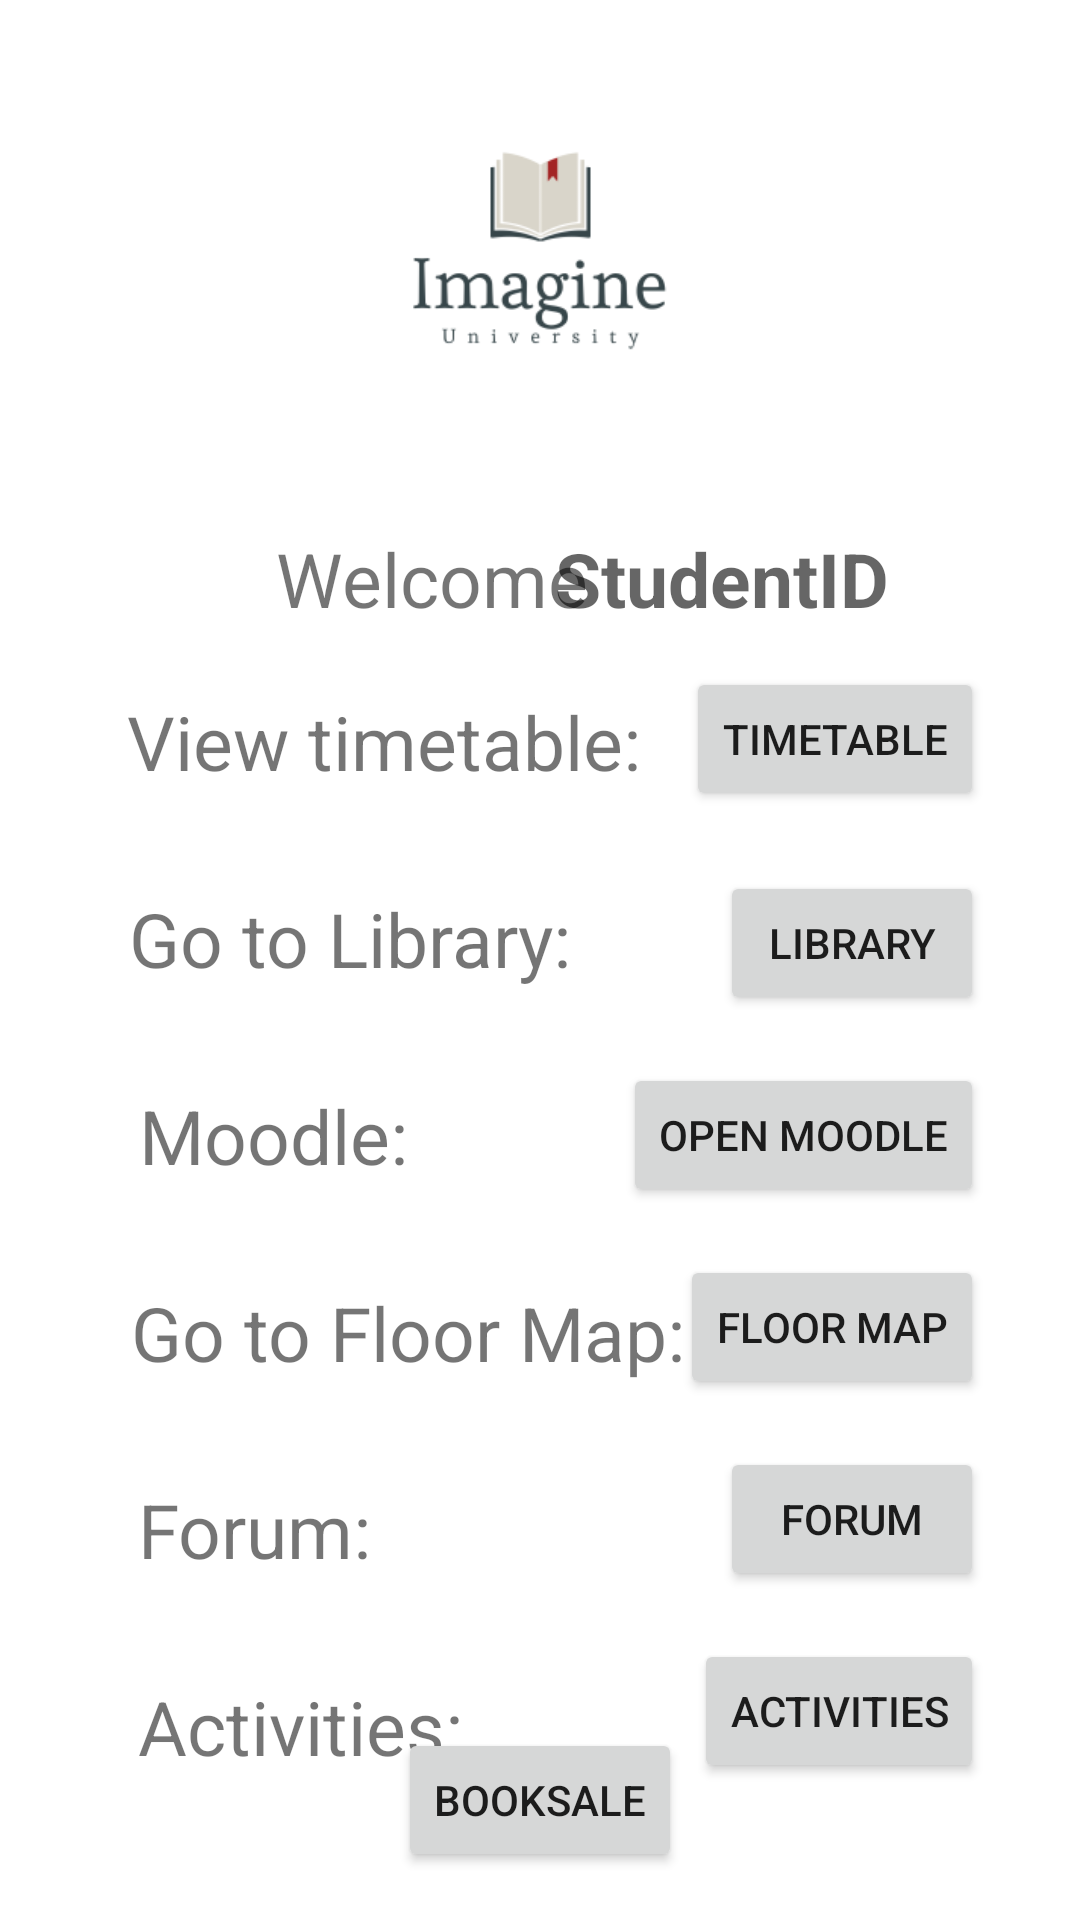

Write the Android layout XML for this screen, with the resource values it uses.
<!-- AndroidManifest.xml: application theme Theme.UniversityApp -->
<!-- res/layout/activity_dashboard.xml -->
<?xml version="1.0" encoding="utf-8"?>
<androidx.constraintlayout.widget.ConstraintLayout xmlns:android="http://schemas.android.com/apk/res/android"
    xmlns:app="http://schemas.android.com/apk/res-auto"
    xmlns:tools="http://schemas.android.com/tools"
    android:layout_width="match_parent"
    android:layout_height="match_parent"
    tools:context=".Dashboard">

    <TextView
        android:id="@+id/txtStudentId"
        android:layout_width="wrap_content"
        android:layout_height="wrap_content"
        android:layout_marginTop="176dp"
        android:layout_marginEnd="75dp"
        android:layout_marginRight="75dp"
        android:hint="StudentID"
        android:textSize="25sp"
        android:textStyle="bold"
        app:layout_constraintEnd_toEndOf="parent"
        app:layout_constraintStart_toEndOf="@+id/txtWelcome"
        app:layout_constraintTop_toTopOf="parent" />

    <TextView
        android:id="@+id/txtWelcome"
        android:layout_width="wrap_content"
        android:layout_height="wrap_content"
        android:layout_marginStart="92dp"
        android:layout_marginLeft="92dp"
        android:layout_marginTop="176dp"
        android:text="Welcome"
        android:textSize="25sp"
        app:layout_constraintStart_toStartOf="parent"
        app:layout_constraintTop_toTopOf="parent" />

    <Button
        android:id="@+id/btnLibrary"
        android:layout_width="wrap_content"
        android:layout_height="wrap_content"
        android:layout_marginTop="20dp"
        android:layout_marginEnd="32dp"
        android:layout_marginRight="32dp"
        android:text="Library"
        app:layout_constraintEnd_toEndOf="parent"
        app:layout_constraintTop_toBottomOf="@+id/btnTimetable" />

    <ImageView
        android:id="@+id/ivLogo"
        android:layout_width="101dp"
        android:layout_height="106dp"
        android:layout_marginTop="28dp"
        app:layout_constraintEnd_toEndOf="parent"
        app:layout_constraintStart_toStartOf="parent"
        app:layout_constraintTop_toTopOf="parent"
        app:srcCompat="@drawable/unilogo" />

    <View
        android:id="@+id/divider"
        android:layout_width="match_parent"
        android:layout_height="1dp"
        android:layout_marginTop="32dp"
        android:layout_marginBottom="540dp"
        android:background="?android:attr/listDivider"
        app:layout_constraintBottom_toBottomOf="parent"
        app:layout_constraintEnd_toEndOf="parent"
        app:layout_constraintHorizontal_bias="0.0"
        app:layout_constraintStart_toStartOf="parent"
        app:layout_constraintTop_toBottomOf="@+id/txtWelcome" />

    <TextView
        android:id="@+id/txtViewTimetable"
        android:layout_width="wrap_content"
        android:layout_height="wrap_content"
        android:layout_marginStart="32dp"
        android:layout_marginLeft="32dp"
        android:layout_marginTop="60dp"
        android:text="View timetable:"
        android:textSize="25sp"
        app:layout_constraintEnd_toEndOf="parent"
        app:layout_constraintHorizontal_bias="0.066"
        app:layout_constraintStart_toStartOf="parent"
        app:layout_constraintTop_toBottomOf="@+id/divider" />

    <TextView
        android:id="@+id/txtGoToLibrary"
        android:layout_width="wrap_content"
        android:layout_height="wrap_content"
        android:layout_marginStart="32dp"
        android:layout_marginLeft="32dp"
        android:layout_marginTop="32dp"
        android:text="Go to Library:"
        android:textSize="25sp"
        app:layout_constraintEnd_toEndOf="parent"
        app:layout_constraintHorizontal_bias="0.061"
        app:layout_constraintStart_toStartOf="parent"
        app:layout_constraintTop_toBottomOf="@+id/txtViewTimetable" />

    <TextView
        android:id="@+id/txtMoodle"
        android:layout_width="wrap_content"
        android:layout_height="wrap_content"
        android:layout_marginStart="32dp"
        android:layout_marginLeft="32dp"
        android:layout_marginTop="32dp"
        android:text="Moodle:"
        android:textSize="25sp"
        app:layout_constraintEnd_toEndOf="parent"
        app:layout_constraintHorizontal_bias="0.06"
        app:layout_constraintStart_toStartOf="parent"
        app:layout_constraintTop_toBottomOf="@+id/txtGoToLibrary" />

    <TextView
        android:id="@+id/txtGoToFloorMap"
        android:layout_width="wrap_content"
        android:layout_height="wrap_content"
        android:layout_marginStart="32dp"
        android:layout_marginLeft="32dp"
        android:layout_marginTop="32dp"
        android:text="Go to Floor Map:"
        android:textSize="25sp"
        app:layout_constraintEnd_toEndOf="parent"
        app:layout_constraintHorizontal_bias="0.081"
        app:layout_constraintStart_toStartOf="parent"
        app:layout_constraintTop_toBottomOf="@+id/txtMoodle" />

    <TextView
        android:id="@+id/txtForum"
        android:layout_width="wrap_content"
        android:layout_height="wrap_content"
        android:layout_marginStart="32dp"
        android:layout_marginLeft="32dp"
        android:layout_marginTop="32dp"
        android:text="Forum:"
        android:textSize="25sp"
        app:layout_constraintEnd_toEndOf="parent"
        app:layout_constraintHorizontal_bias="0.056"
        app:layout_constraintStart_toStartOf="parent"
        app:layout_constraintTop_toBottomOf="@+id/txtGoToFloorMap" />

    <TextView
        android:id="@+id/txtActivities"
        android:layout_width="wrap_content"
        android:layout_height="wrap_content"
        android:layout_marginStart="32dp"
        android:layout_marginLeft="32dp"
        android:layout_marginTop="32dp"
        android:text="Activities:"
        android:textSize="25sp"
        app:layout_constraintEnd_toEndOf="parent"
        app:layout_constraintHorizontal_bias="0.063"
        app:layout_constraintStart_toStartOf="parent"
        app:layout_constraintTop_toBottomOf="@+id/txtForum" />

    <Button
        android:id="@+id/btnMoodle"
        android:layout_width="wrap_content"
        android:layout_height="wrap_content"
        android:layout_marginTop="16dp"
        android:layout_marginEnd="32dp"
        android:layout_marginRight="32dp"
        android:text="Open Moodle"
        app:layout_constraintEnd_toEndOf="parent"
        app:layout_constraintTop_toBottomOf="@+id/btnLibrary" />

    <Button
        android:id="@+id/btnFloorMap"
        android:layout_width="wrap_content"
        android:layout_height="wrap_content"
        android:layout_marginTop="16dp"
        android:layout_marginEnd="32dp"
        android:layout_marginRight="32dp"
        android:text="Floor Map"
        app:layout_constraintEnd_toEndOf="parent"
        app:layout_constraintTop_toBottomOf="@+id/btnMoodle" />

    <Button
        android:id="@+id/btnForum"
        android:layout_width="wrap_content"
        android:layout_height="wrap_content"
        android:layout_marginTop="16dp"
        android:layout_marginEnd="32dp"
        android:layout_marginRight="32dp"
        android:text="Forum"
        app:layout_constraintEnd_toEndOf="parent"
        app:layout_constraintTop_toBottomOf="@+id/btnFloorMap" />

    <Button
        android:id="@+id/btnActivities"
        android:layout_width="wrap_content"
        android:layout_height="wrap_content"
        android:layout_marginTop="16dp"
        android:layout_marginEnd="32dp"
        android:layout_marginRight="32dp"
        android:text="Activities"
        app:layout_constraintEnd_toEndOf="parent"
        app:layout_constraintTop_toBottomOf="@+id/btnForum" />

    <Button
        android:id="@+id/btnTimetable"
        android:layout_width="wrap_content"
        android:layout_height="wrap_content"
        android:layout_marginTop="52dp"
        android:layout_marginEnd="32dp"
        android:layout_marginRight="32dp"
        android:text="Timetable"
        app:layout_constraintEnd_toEndOf="parent"
        app:layout_constraintTop_toBottomOf="@+id/divider" />

    <Button
        android:id="@+id/btnBooksale"
        android:layout_width="wrap_content"
        android:layout_height="wrap_content"
        android:layout_marginBottom="16dp"
        android:text="Booksale"
        app:layout_constraintBottom_toBottomOf="parent"
        app:layout_constraintEnd_toEndOf="parent"
        app:layout_constraintStart_toStartOf="parent"
        />
</androidx.constraintlayout.widget.ConstraintLayout>
<!-- resources referenced by this layout -->
<resources>
  <!-- drawable unilogo: png bitmap (drawable, 7907 bytes) -->
  <style name="Theme.UniversityApp" parent="Theme.MaterialComponents.DayNight.NoActionBar">
          
          <item name="colorPrimary">@color/teal_700</item>
          <item name="colorPrimaryVariant">@color/teal_700</item>
          <item name="colorOnPrimary">@color/white</item>
          
          <item name="colorSecondary">@color/teal_200</item>
          <item name="colorSecondaryVariant">@color/teal_700</item>
          <item name="colorOnSecondary">@color/black</item>
          
          <item name="android:statusBarColor" tools:targetApi="l">?attr/colorPrimaryVariant</item>
          
      </style>
  <!-- not gathered from this repository: default colours our renderer supplied (Android Studio template values) -->
  <color name="teal_200">#FF03DAC5</color>
  <color name="teal_700">#FF018786</color>
  <color name="black">#FF000000</color>
  <color name="white">#FFFFFFFF</color>
</resources>
